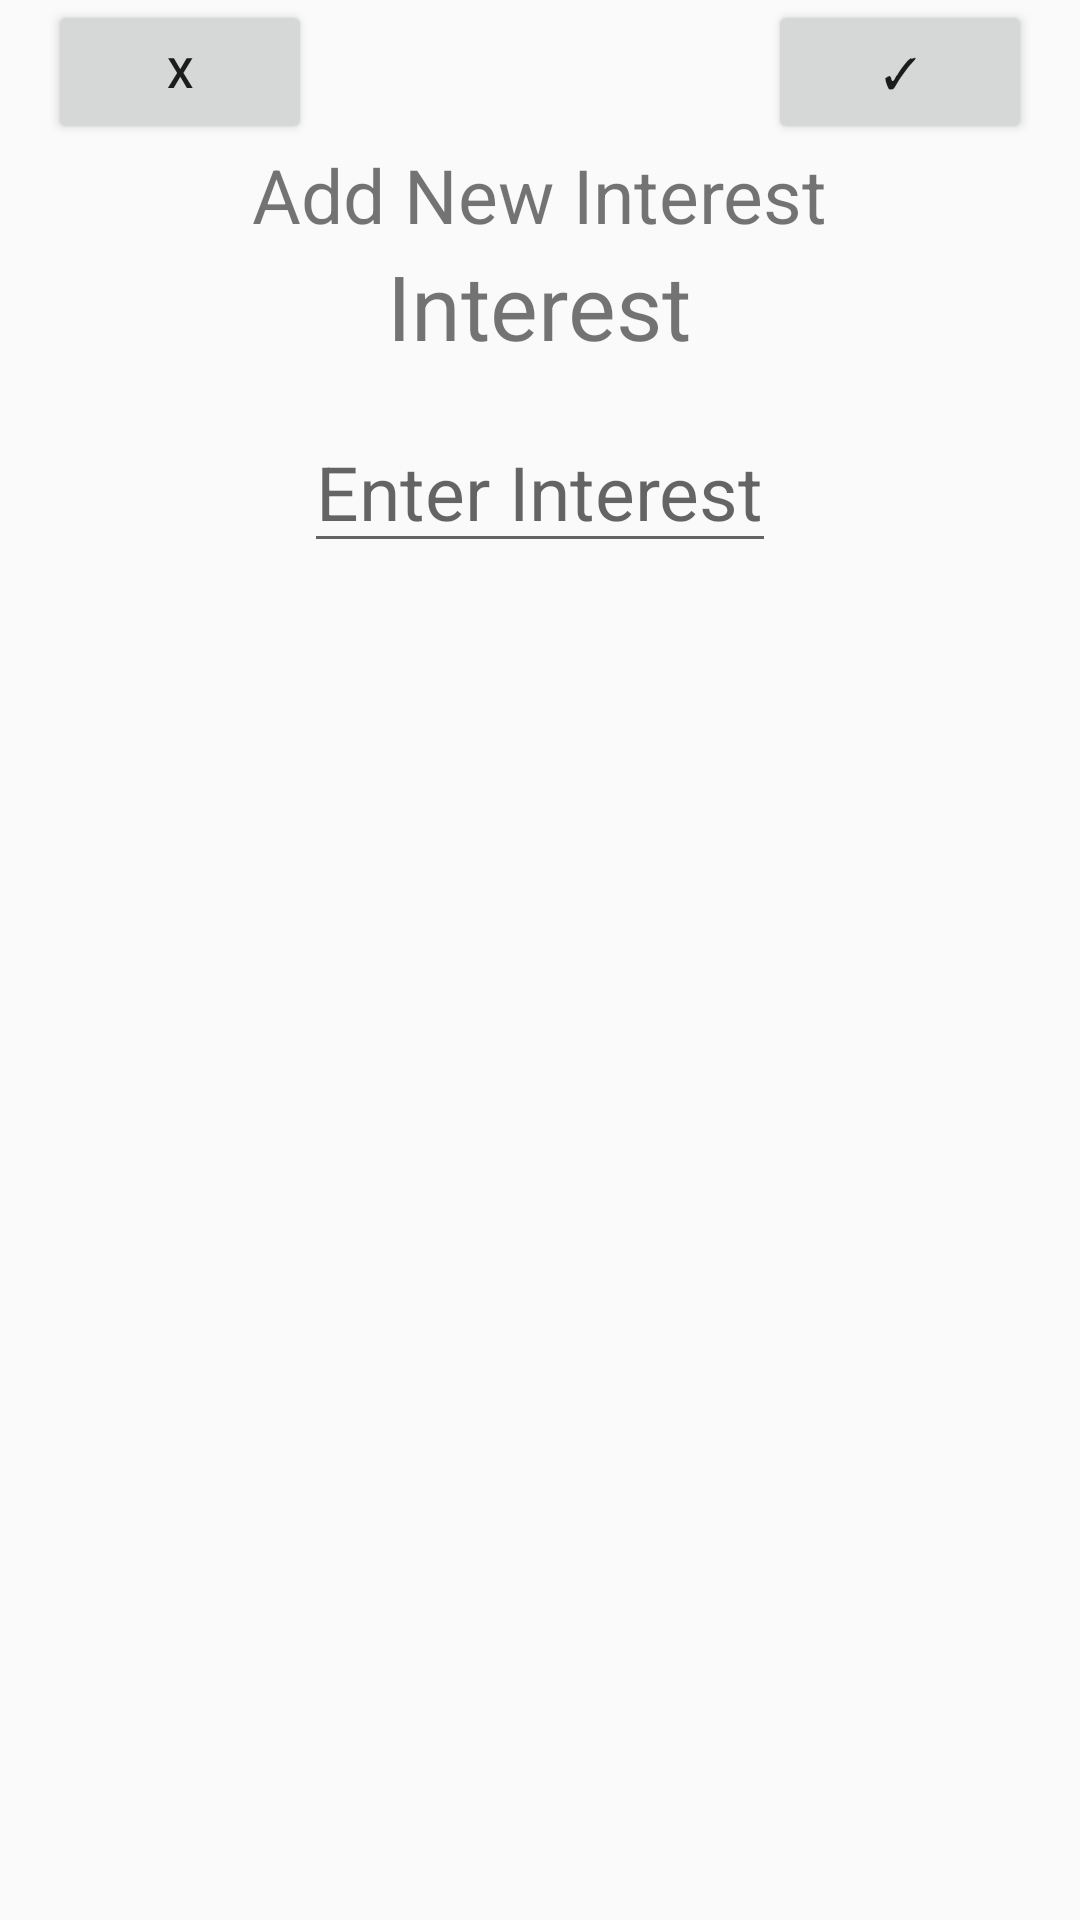

The Android layout XML behind this screen, and the referenced resources:
<!-- AndroidManifest.xml: application theme AppTheme -->
<!-- res/layout/activity_create_interest_screen.xml -->
<?xml version="1.0" encoding="utf-8"?>
<RelativeLayout xmlns:android="http://schemas.android.com/apk/res/android"
    android:orientation="vertical" android:layout_width="match_parent"
    android:layout_height="match_parent"
    android:paddingLeft="16dp"
    android:paddingRight="16dp">
    <Button
        android:id="@+id/cancelLangUpdate"
        android:layout_width="wrap_content"
        android:layout_height="wrap_content"
        android:layout_alignParentLeft="true"
        android:text="X" />

    <Button
        android:id="@+id/confirmUpdateButton"
        android:layout_width="wrap_content"
        android:layout_height="wrap_content"
        android:layout_alignParentRight="true"
        android:text="✓" />
    <LinearLayout
        android:layout_width="match_parent"
        android:layout_below="@+id/confirmUpdateButton"
        android:orientation="vertical"

        android:layout_height="match_parent">


        <TextView
            android:id="@+id/newLanguageHeader"
            android:layout_below="@+id/confirmUpdateButton"

            android:layout_width="wrap_content"
            android:layout_height="wrap_content"
            android:text="Add New Interest"

            android:layout_centerHorizontal="true"
            android:layout_gravity="center_horizontal"
            android:textSize="25sp" />

        <TextView
            android:id="@+id/nameOfLanguageView"
            android:layout_width="wrap_content"
            android:layout_height="wrap_content"

            android:layout_below="@+id/confirmUpdateButton"
            android:layout_centerHorizontal="true"
            android:layout_gravity="center_horizontal"
            android:text="Interest"
            android:textSize="30sp" />


        <EditText
            android:id="@+id/nameOfInterestEdit"
            android:layout_width="wrap_content"
            android:layout_height="wrap_content"
            android:layout_below="@+id/levelView"
            android:layout_centerHorizontal="true"
            android:layout_gravity="center_horizontal"
            android:layout_marginTop="15dp"

            android:hint="Enter Interest"
            android:textSize="25sp" />


    </LinearLayout>

</RelativeLayout>
<!-- resources referenced by this layout -->
<resources>
  <style name="AppTheme" parent="Theme.AppCompat.Light.NoActionBar">
          
          <item name="colorPrimary">@color/colorPrimary</item>
          <item name="colorPrimaryDark">@color/colorPrimaryDark</item>
          <item name="colorAccent">@color/colorAccent</item>
          <item name="android:navigationBarColor">@color/darkBlue</item>
          <item name="android:statusBarColor">@color/darkBlue</item>
  
          <item name="android:windowActivityTransitions">true</item>
          
          
      </style>
  <color name="colorPrimary">#0e223c</color>
  <color name="colorPrimaryDark">#0e223c</color>
  <color name="colorAccent">#0e223c</color>
  <color name="darkBlue">#0e223c</color>
</resources>
